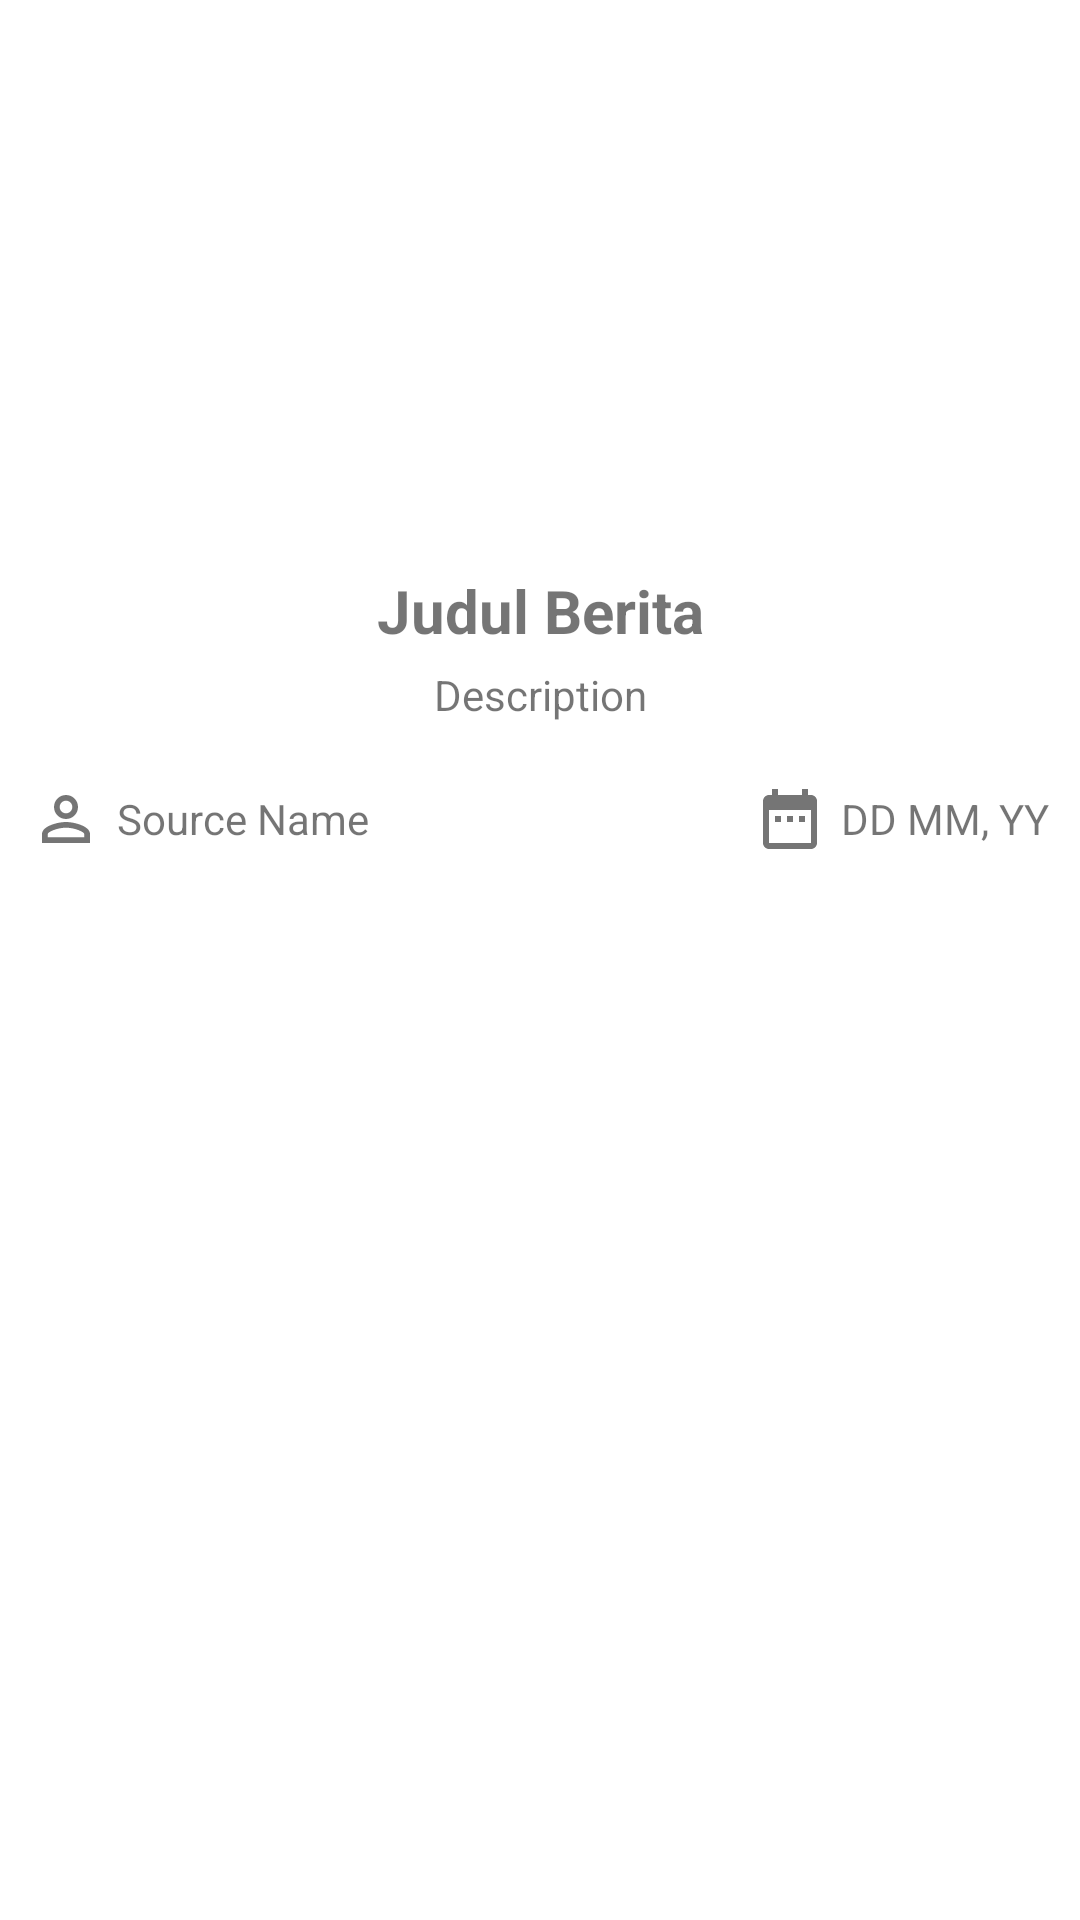

Produce the Android XML layout that renders to this screen, including the resource entries it uses.
<!-- AndroidManifest.xml: application theme Theme.MandiriNews -->
<!-- res/layout/activity_details.xml -->
<?xml version="1.0" encoding="utf-8"?>

<ScrollView xmlns:android="http://schemas.android.com/apk/res/android"
    xmlns:app="http://schemas.android.com/apk/res-auto"
    xmlns:tools="http://schemas.android.com/tools"
    android:layout_width="match_parent"
    android:layout_height="match_parent"
    android:orientation="vertical"
    tools:context=".ui.DetailsActivity"
    tools:ignore="ContentDescription">
    <LinearLayout
        android:layout_width="match_parent"
        android:layout_height="wrap_content"
        android:orientation="vertical">
        <ImageView
            android:id="@+id/iv_details_image"
            android:layout_width="match_parent"
            android:layout_height="180dp"
            android:adjustViewBounds="true"
            android:scaleType="centerCrop"
            android:src="@drawable/image_default_news"/>
        <TextView
            android:id="@+id/tv_details_title"
            android:layout_width="match_parent"
            android:layout_height="wrap_content"
            android:layout_marginTop="10dp"
            android:gravity="center"
            android:paddingStart="10dp"
            android:paddingEnd="10dp"
            android:textStyle="bold"
            android:textSize="20sp"
            android:text="@string/news_title"/>
        <TextView
            android:id="@+id/tv_details_description"
            android:layout_width="match_parent"
            android:layout_height="wrap_content"
            android:layout_marginTop="5dp"
            android:paddingStart="10dp"
            android:paddingEnd="10dp"
            android:textAlignment="center"
            android:text="@string/news_description"/>
        <androidx.constraintlayout.widget.ConstraintLayout
            android:layout_width="match_parent"
            android:layout_height="wrap_content"
            android:layout_marginTop="20dp"
            android:paddingStart="10dp"
            android:paddingEnd="10dp">
            <LinearLayout
                android:layout_width="0dp"
                android:layout_height="wrap_content"
                android:gravity="center_vertical"
                android:orientation="horizontal"
                app:layout_constraintTop_toTopOf="parent"
                app:layout_constraintStart_toStartOf="parent"
                app:layout_constraintEnd_toStartOf="@id/ll_details_published_at">
                <ImageView
                    android:layout_width="wrap_content"
                    android:layout_height="wrap_content"
                    android:layout_marginEnd="5dp"
                    android:src="@drawable/image_source_name"/>
                <TextView
                    android:id="@+id/tv_details_source_name"
                    android:layout_width="wrap_content"
                    android:layout_height="wrap_content"
                    android:text="@string/news_source_name"/>
            </LinearLayout>
            <LinearLayout
                android:id="@+id/ll_details_published_at"
                android:layout_width="wrap_content"
                android:layout_height="wrap_content"
                android:gravity="center_vertical"
                android:orientation="horizontal"
                app:layout_constraintTop_toTopOf="parent"
                app:layout_constraintEnd_toEndOf="parent">
                <ImageView
                    android:layout_width="wrap_content"
                    android:layout_height="wrap_content"
                    android:layout_marginEnd="5dp"
                    android:src="@drawable/image_published_at"/>
                <TextView
                    android:id="@+id/tv_details_published_at"
                    android:layout_width="wrap_content"
                    android:layout_height="wrap_content"
                    android:text="@string/news_published_at"/>
            </LinearLayout>
        </androidx.constraintlayout.widget.ConstraintLayout>
    </LinearLayout>
</ScrollView>
<!-- resources referenced by this layout -->
<resources>
  <!-- drawable image_published_at (drawable) -->
  <vector android:height="24dp" android:tint="#757575"
      android:viewportHeight="24" android:viewportWidth="24"
      android:width="24dp" xmlns:android="http://schemas.android.com/apk/res/android">
      <path android:fillColor="@android:color/white" android:pathData="M9,11L7,11v2h2v-2zM13,11h-2v2h2v-2zM17,11h-2v2h2v-2zM19,4h-1L18,2h-2v2L8,4L8,2L6,2v2L5,4c-1.11,0 -1.99,0.9 -1.99,2L3,20c0,1.1 0.89,2 2,2h14c1.1,0 2,-0.9 2,-2L21,6c0,-1.1 -0.9,-2 -2,-2zM19,20L5,20L5,9h14v11z"/>
  </vector>
  <!-- drawable image_source_name (drawable) -->
  <vector android:height="24dp" android:tint="#757575"
      android:viewportHeight="24" android:viewportWidth="24"
      android:width="24dp" xmlns:android="http://schemas.android.com/apk/res/android">
      <path android:fillColor="@android:color/white" android:pathData="M12,5.9c1.16,0 2.1,0.94 2.1,2.1s-0.94,2.1 -2.1,2.1S9.9,9.16 9.9,8s0.94,-2.1 2.1,-2.1m0,9c2.97,0 6.1,1.46 6.1,2.1v1.1L5.9,18.1L5.9,17c0,-0.64 3.13,-2.1 6.1,-2.1M12,4C9.79,4 8,5.79 8,8s1.79,4 4,4 4,-1.79 4,-4 -1.79,-4 -4,-4zM12,13c-2.67,0 -8,1.34 -8,4v3h16v-3c0,-2.66 -5.33,-4 -8,-4z"/>
  </vector>
  <string name="news_description">Description</string>
  <string name="news_published_at">DD MM, YY</string>
  <string name="news_source_name">Source Name</string>
  <string name="news_title">Judul Berita</string>
  <style name="Theme.MandiriNews" parent="Theme.MaterialComponents.DayNight.DarkActionBar">
          
          <item name="colorPrimary">@color/blue_bright</item>
          <item name="colorPrimaryVariant">@color/blue_bright</item>
          <item name="colorOnPrimary">@color/white</item>
          
          <item name="colorSecondary">@color/mocca</item>
          <item name="colorSecondaryVariant">@color/blue_bright</item>
          <item name="colorOnSecondary">@color/white</item>
          
          <item name="android:statusBarColor" tools:targetApi="l">?attr/colorPrimaryVariant</item>
          
      </style>
  <color name="blue_bright">#062F80</color>
  <color name="white">#DEDBD2</color>
  <color name="mocca">#A8A076</color>
</resources>
